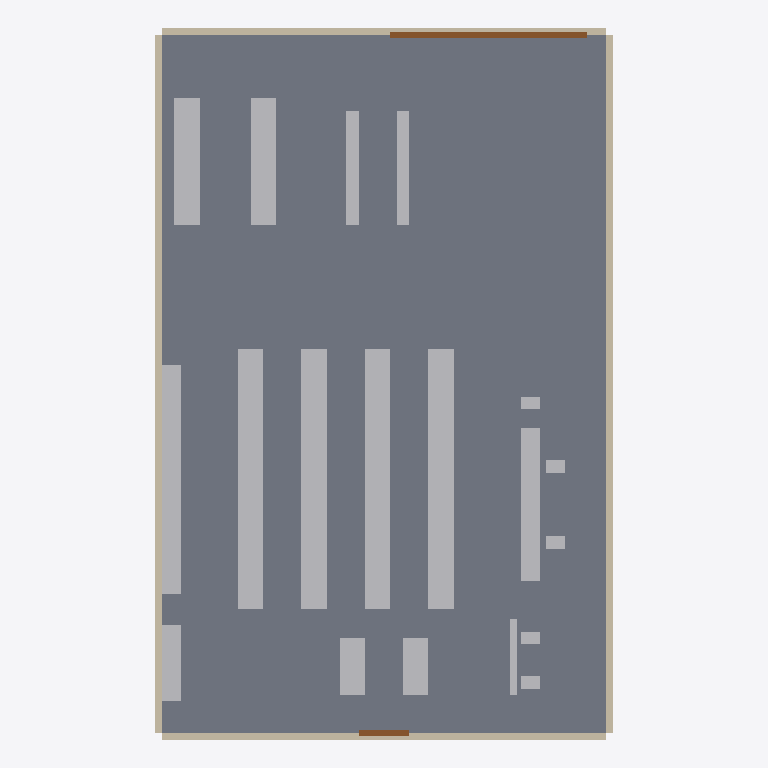
Plan cut of the same IFC building model at storey 'Ground' (level 0.00 m, cut at 1.40 m), seen from above with north up, elements coloured by IFC class: 27 other elements (light grey), 4 walls (beige), 4 doors (brown), 1 slab (grey). Cut surfaces are drawn darker.
Extent 21.9 m × 34.1 m × 10.0 m (x, y, z). Storeys (1): Ground at 0.00 m. Elements (36): 22 IfcBuildingElementProxy, 5 IfcFurnishingElement, 4 IfcDoor, 4 IfcWall, 1 IfcSlab.

HEADER;
FILE_DESCRIPTION(('ViewDefinition [ReferenceView]'),'2;1');
FILE_NAME('sample-store.ifc','2026-09-15T00:00:00',(''),(''),'store_mcp','store_mcp','');
FILE_SCHEMA(('IFC4'));
ENDSEC;
DATA;
#8=IFCPROJECT('NnJ0cSVrEd1j9iGqOyW4fD',$,'Sample Candy Shop',$,$,$,$,(#5),#7);
#10=IFCSITE('vQG0AzZZdhKl9iGqOyW4fD',$,'Site',$,$,#9,$,$,.ELEMENT.,$,$,$,$,$);
#12=IFCBUILDING('R3D$lUeI0kco9iGqOyW4fD',$,'Sample Candy Shop',$,$,#11,$,$,.ELEMENT.,$,$,$);
#14=IFCBUILDINGSTOREY('zjA$J_j0PovrAiGqOyW4fD',$,'Ground',$,$,#13,$,$,.ELEMENT.,0.0);
#27=IFCSLAB('wQry1phjw9p6CiGqOyW4fD',$,'Floor slab',$,'Ground floor',#20,#26,$,.FLOOR.);
#127=IFCBUILDINGELEMENTPROXY('UoJbYJKyOxVCVlGqOyW4fD',$,'Gondola run G2',$,'Gondola run',#120,#126,$,.ELEMENT.);
#147=IFCBUILDINGELEMENTPROXY('oGpWFP3CHVRdZlGqOyW4fD',$,'Gondola run G4',$,'Gondola run',#140,#146,$,.ELEMENT.);
#117=IFCBUILDINGELEMENTPROXY('qYZdhlzLSf1$UlGqOyW4fD',$,'Gondola run G1',$,'Gondola run',#110,#116,$,.ELEMENT.);
#137=IFCBUILDINGELEMENTPROXY('813ZOshaLDzQXlGqOyW4fD',$,'Gondola run G3',$,'Gondola run',#130,#136,$,.ELEMENT.);
#67=IFCWALL('YNqpR$8DjGhyKjGqOyW4fD',$,'East wall',$,'Shell',#60,#66,$,.STANDARD.);
#57=IFCWALL('u84raSnbm_DkIjGqOyW4fD',$,'West wall',$,'Shell',#50,#56,$,.STANDARD.);
#97=IFCBUILDINGELEMENTPROXY('W44i_fE5Y65aQkGqOyW4fD',$,'Bulk bin wall BULK',$,'Bulk bin wall',#90,#96,$,.ELEMENT.);
#277=IFCBUILDINGELEMENTPROXY('KLY2KZoJa6XMypHqOyW4fD',$,'Pallet rack RACK-1',$,'Pallet rack',#270,#276,$,.ELEMENT.);
#287=IFCBUILDINGELEMENTPROXY('_aH0A69xXO$Z_pHqOyW4fD',$,'Pallet rack RACK-2',$,'Pallet rack',#280,#286,$,.ELEMENT.);
#37=IFCWALL('afawtM2LtRHJEiGqOyW4fD',$,'Storefront wall',$,'Shell',#30,#36,$,.STANDARD.);
#237=IFCBUILDINGELEMENTPROXY('iOYCwMLpo$fWroHqOyW4fD',$,'Showcase CASE',$,'Showcase',#230,#236,$,.ELEMENT.);
#47=IFCWALL('EuKtkvQzqjlXGjGqOyW4fD',$,'Back wall',$,'Shell',#40,#46,$,.STANDARD.);
#297=IFCBUILDINGELEMENTPROXY('ep1_1fWZUgTn0qHqOyW4fD',$,'Back stock shelving SHELF-1',$,'Back stock shelving',#290,#296,$,.ELEMENT.);
#107=IFCBUILDINGELEMENTPROXY('AJqgrCbjVNZnSkGqOyW4fD',$,'Wall shelving WALL',$,'Wall shelving',#100,#106,$,.ELEMENT.);
#257=IFCBUILDINGELEMENTPROXY('0s27dT33hYbxuoHqOyW4fD',$,'Seasonal table SEAS-1',$,'Seasonal table',#250,#256,$,.ELEMENT.);
#267=IFCBUILDINGELEMENTPROXY('g6o5T0Rheq38wpHqOyW4fD',$,'Seasonal table SEAS-2',$,'Seasonal table',#260,#266,$,.ELEMENT.);
#307=IFCBUILDINGELEMENTPROXY('I2nxtDuBQxw_2qHqOyW4fD',$,'Back stock shelving SHELF-2',$,'Back stock shelving',#300,#306,$,.ELEMENT.);
#247=IFCBUILDINGELEMENTPROXY('MdI9mviRlH7jsoHqOyW4fD',$,'Impulse rack IMP',$,'Impulse rack',#240,#246,$,.ELEMENT.);
#377=IFCDOOR('ui0hr3RY2uCSFsHqOyW4fD',$,'Roll-up door',$,'Roll-up door at grade',#370,#376,$,3.0,3.6576000000000004,.DOOR.,$,$);
#187=IFCBUILDINGELEMENTPROXY('QCpNfcWi3cJThnGqOyW4fD',$,'Endcap G2-EB',$,'Endcap',#180,#186,$,.ELEMENT.);
#227=IFCBUILDINGELEMENTPROXY('29oE3pzBsjBJpoHqOyW4fD',$,'Endcap G4-EB',$,'Endcap',#220,#226,$,.ELEMENT.);
#167=IFCBUILDINGELEMENTPROXY('6kJSyWnSA2N2dmGqOyW4fD',$,'Endcap G1-EB',$,'Endcap',#160,#166,$,.ELEMENT.);
#207=IFCBUILDINGELEMENTPROXY('khIIMiFyz9FulnGqOyW4fD',$,'Endcap G3-EB',$,'Endcap',#200,#206,$,.ELEMENT.);
#177=IFCBUILDINGELEMENTPROXY('mz3Po3947KrFfmGqOyW4fD',$,'Endcap G2-EF',$,'Endcap',#170,#176,$,.ELEMENT.);
#217=IFCBUILDINGELEMENTPROXY('Ow2GDGcavRj5nnGqOyW4fD',$,'Endcap G4-EF',$,'Endcap',#210,#216,$,.ELEMENT.);
#397=IFCDOOR('CAWdYAAoxR8tJsHqOyW4fD',$,'Dock door 2',$,'Overhead dock door',#390,#396,$,3.0,3.048,.DOOR.,$,$);
#157=IFCBUILDINGELEMENTPROXY('SVZU5yQqEmvrbmGqOyW4fD',$,'Endcap G1-EF',$,'Endcap',#150,#156,$,.ELEMENT.);
#197=IFCBUILDINGELEMENTPROXY('4SZLW9tK0ungjnGqOyW4fD',$,'Endcap G3-EF',$,'Endcap',#190,#196,$,.ELEMENT.);
#387=IFCDOOR('YxmficoA$AgfHsHqOyW4fD',$,'Dock door 1',$,'Overhead dock door',#380,#386,$,3.0,3.048,.DOOR.,$,$);
#367=IFCDOOR('ETGk$W4w5ckEDrHqOyW4fD',$,'Customer entrance',$,'Automatic sliding door',#360,#366,$,3.0,2.4384,.DOOR.,$,$);
#317=IFCFURNISHINGELEMENT('yHXvkmFpNDOB4qHqOyW4fD',$,'Checkout register REG-1',$,'Checkout register',#310,#316,$);
#337=IFCFURNISHINGELEMENT('Gm1rRs_2GnKc8rHqOyW4fD',$,'Service station CTR-1',$,'Service station',#330,#336,$);
#347=IFCFURNISHINGELEMENT('w$noHPLgC2oqArHqOyW4fD',$,'Service station CTR-2',$,'Service station',#340,#346,$);
#327=IFCFURNISHINGELEMENT('cWHtaJcQJVsP6qHqOyW4fD',$,'Checkout register REG-2',$,'Checkout register',#320,#326,$);
#357=IFCFURNISHINGELEMENT('aEXm8ziI9KG1CrHqOyW4fD',$,'Gift wrap station WRAP-1',$,'Gift wrap station',#350,#356,$);
ENDSEC;
